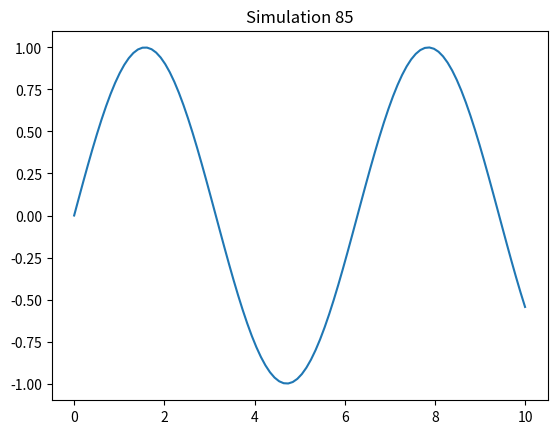

Write Python code to recreate this figure.
%matplotlib inline
import numpy as np
import matplotlib.pyplot as plt
x = np.linspace(0, 10, 100)
y = np.sin(x)
plt.plot(x, y)
plt.title('Simulation 85')
plt.show()
